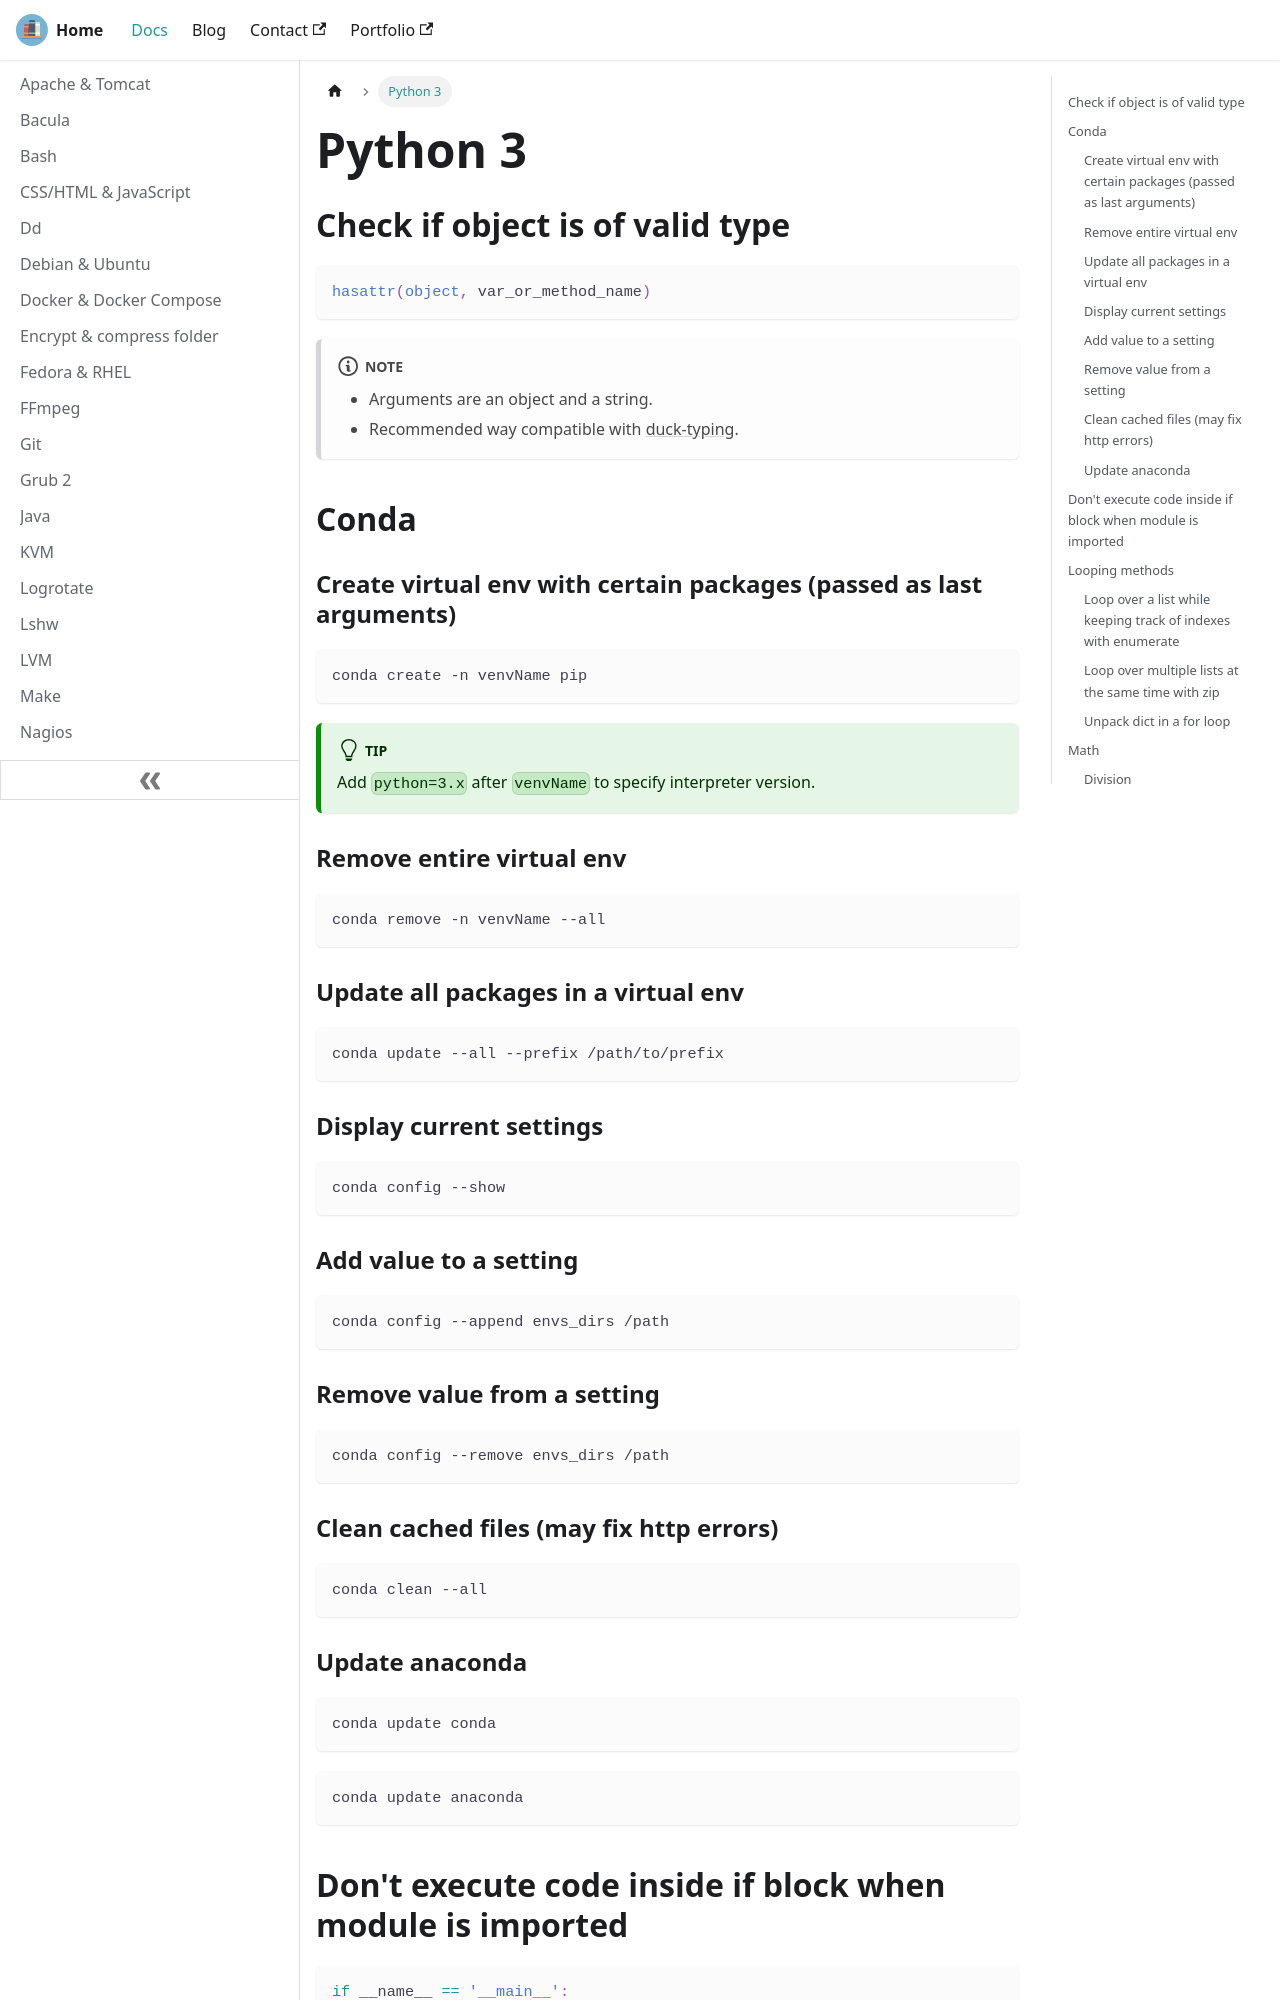

repository: lfir/techdocs · page: docs/python3/index.html · generator: docusaurus

---
title: Python 3
---

## Check if object is of valid type

```python
hasattr(object, var_or_method_name)
```

:::note

- Arguments are an object and a string.
- Recommended way compatible with [duck-typing](https://docs.python.org/3/glossary.html#term-duck-typing).

:::

## Conda

### Create virtual env with certain packages (passed as last arguments)

```
conda create -n venvName pip
```

:::tip
Add `python=3.x` after `venvName` to specify interpreter version.
:::

### Remove entire virtual env

```
conda remove -n venvName --all
```

### Update all packages in a virtual env

```
conda update --all --prefix /path/to/prefix
```

### Display current settings

```
conda config --show
```

### Add value to a setting

```
conda config --append envs_dirs /path
```

### Remove value from a setting

```
conda config --remove envs_dirs /path
```

### Clean cached files (may fix http errors)

```
conda clean --all
```

### Update anaconda

```
conda update conda
```

```
conda update anaconda
```

## Don't execute code inside if block when module is imported

```python
if __name__ == '__main__':
```

## Looping methods
